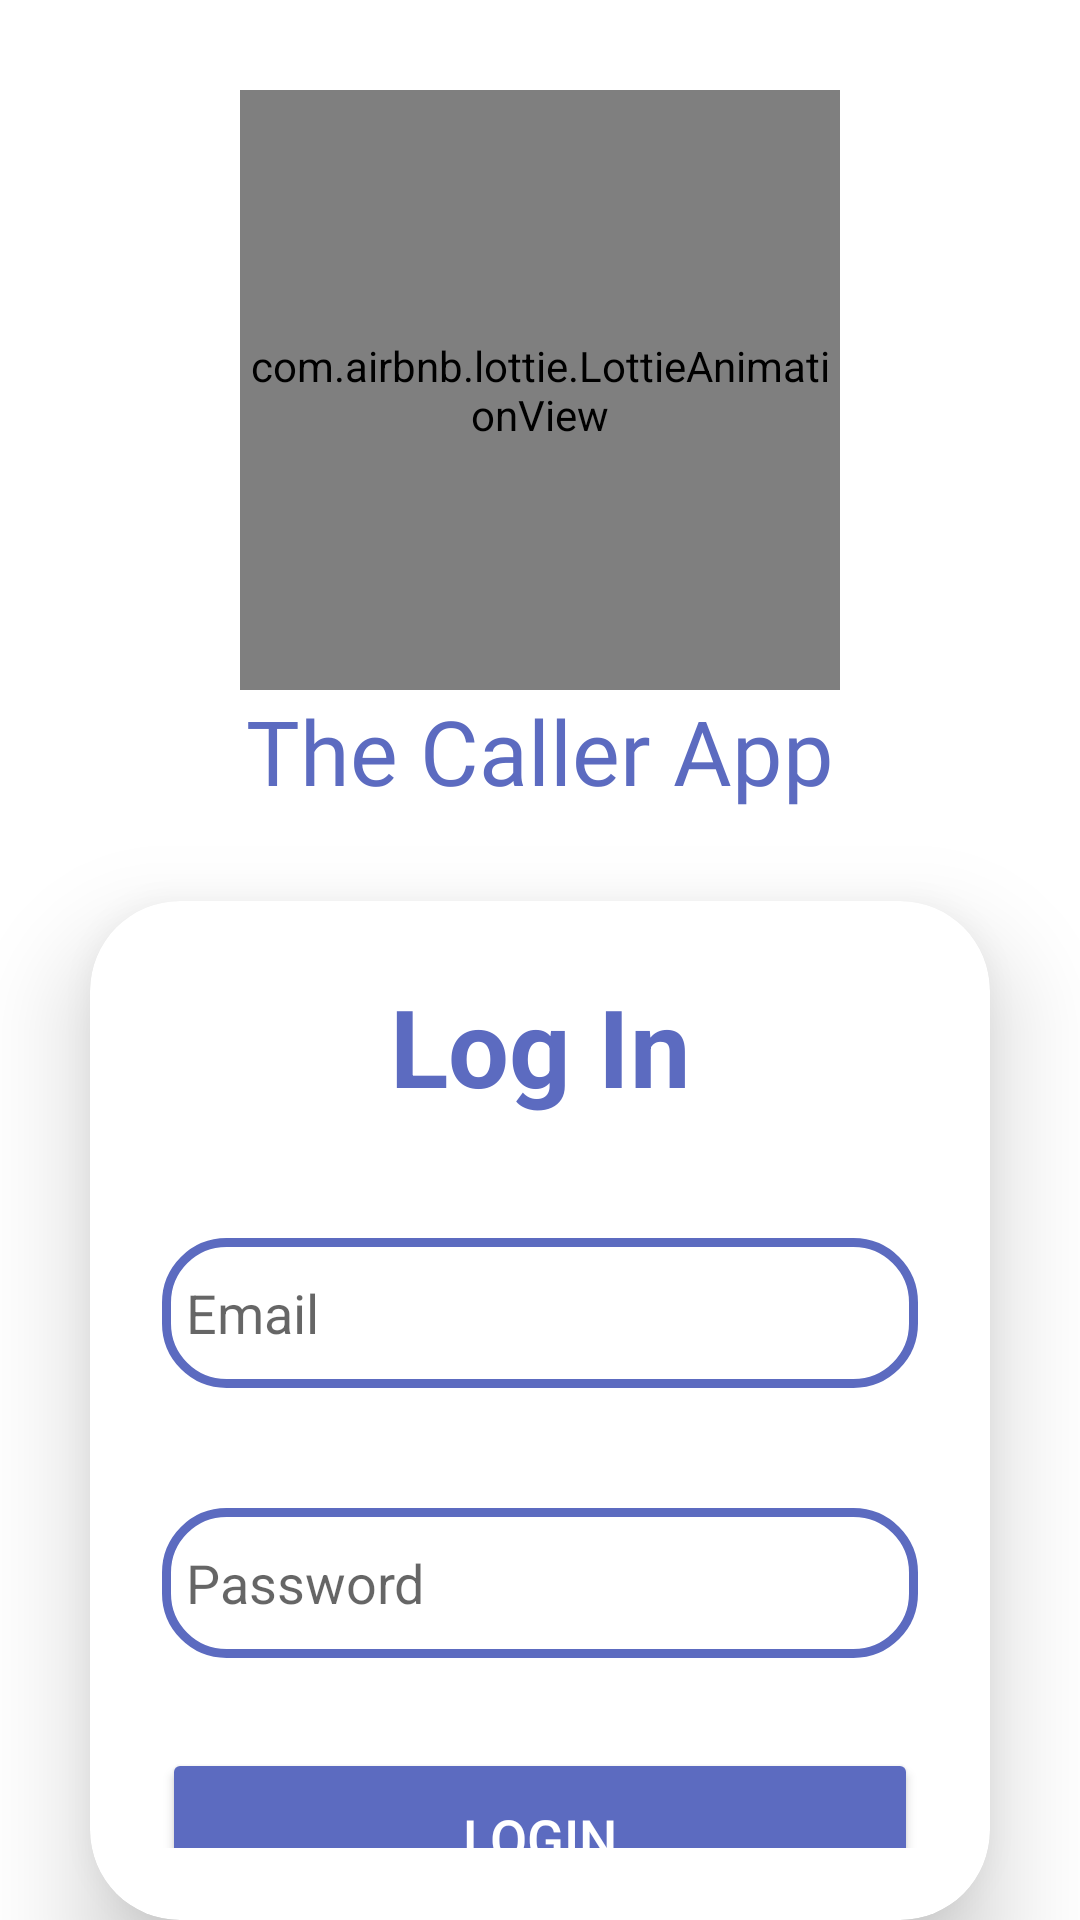

Layout XML and referenced resources for this Android screen:
<!-- AndroidManifest.xml: application theme Theme.Caller -->
<!-- res/layout/activity_main.xml -->
<?xml version="1.0" encoding="utf-8"?>
<LinearLayout xmlns:android="http://schemas.android.com/apk/res/android"
    xmlns:app="http://schemas.android.com/apk/res-auto"
    xmlns:tools="http://schemas.android.com/tools"
    android:layout_width="match_parent"
    android:layout_height="match_parent"
    tools:context=".MainActivity"
    android:orientation="vertical"
    android:layout_gravity="center"
    android:background="@color/white">

    <com.airbnb.lottie.LottieAnimationView
        android:layout_width="200dp"
        android:layout_height="200dp"
        android:id="@+id/app_icon"
        app:lottie_autoPlay="true"
        app:lottie_loop="true"
        android:layout_marginTop="30dp"
        app:lottie_rawRes="@raw/videocall"
        android:layout_gravity="center"/>

    <TextView
        android:layout_width="wrap_content"
        android:layout_height="wrap_content"
        android:text="The Caller App"
        android:fontFamily="@font/application"
        android:textColor="@color/blue"
        android:textSize="30sp"
        android:layout_gravity="center"/>

    <androidx.cardview.widget.CardView
        android:layout_width="match_parent"
        android:layout_height="wrap_content"
        android:layout_marginTop="30dp"
        android:layout_marginLeft="30dp"
        android:layout_marginRight="30dp"
        app:cardCornerRadius="30dp"
        app:cardElevation="20dp"
        android:background="@drawable/custom_edittext">

        <LinearLayout
            android:layout_width="match_parent"
            android:layout_height="wrap_content"
            android:orientation="vertical"
            android:layout_gravity="center_horizontal"
            android:padding="24dp">

            <TextView
                android:layout_width="match_parent"
                android:layout_height="wrap_content"
                android:text="Log In"
                android:textSize="36sp"
                android:textAlignment="center"
                android:textStyle="bold"
                android:textColor="@color/blue"/>

            <EditText
                android:layout_width="match_parent"
                android:layout_height="50dp"
                android:id="@+id/email"
                android:background="@drawable/custom_edittext"
                android:drawableLeft="@drawable/baseline_email_24"
                android:drawablePadding="8dp"
                android:hint="Email"
                android:padding="8dp"
                android:textColor="@color/black"
                android:textColorHighlight="@color/cardview_dark_background"
                android:layout_marginTop="40dp"/>
            <EditText
                android:layout_width="match_parent"
                android:layout_height="50dp"
                android:id="@+id/password"
                android:background="@drawable/custom_edittext"
                android:drawableLeft="@drawable/baseline_lock_24"
                android:drawablePadding="8dp"
                android:hint="Password"
                android:padding="8dp"
                android:inputType="textPassword"
                android:textColor="@color/black"
                android:textColorHighlight="@color/cardview_dark_background"
                android:layout_marginTop="40dp"/>

            <androidx.appcompat.widget.AppCompatButton
                android:layout_width="match_parent"
                android:layout_height="60dp"
                android:id="@+id/loginButton"
                android:text="LogIn"
                android:textSize="18sp"
                android:layout_marginTop="30dp"
                android:backgroundTint="@color/blue"
                app:cornerRadius="20dp"
                android:textColor="@color/white"/>


        </LinearLayout>




    </androidx.cardview.widget.CardView>

    <TextView
        android:id="@+id/register"
        android:layout_width="wrap_content"
        android:layout_height="wrap_content"
        android:padding="8dp"
        android:text="Not yet registered? SignUp Now"
        android:textSize="16sp"
        android:textAlignment="center"
        android:textColor="@color/blue"
        android:layout_gravity="center"/>

</LinearLayout>
<!-- resources referenced by this layout -->
<resources>
  <color name="black">#FF000000</color>
  <color name="blue">#5C6BC0</color>
  <color name="white">#FFFFFFFF</color>
  <!-- drawable custom_edittext (drawable) -->
  <?xml version="1.0" encoding="utf-8"?>
  <shape xmlns:android="http://schemas.android.com/apk/res/android"
      android:shape="rectangle">
  
      <stroke android:width="3dp"
          android:color="@color/blue"/>
  
      <corners
          android:radius="20dp"/>
  
  </shape>
  <style name="Theme.Caller" parent="Theme.MaterialComponents.DayNight.DarkActionBar">
          
          <item name="colorPrimary">@color/blue</item>
          <item name="colorPrimaryVariant">@color/blue</item>
          <item name="colorOnPrimary">@color/white</item>
          
          <item name="colorSecondary">@color/teal_200</item>
          <item name="colorSecondaryVariant">@color/teal_700</item>
          <item name="colorOnSecondary">@color/black</item>
          
          <item name="android:statusBarColor">?attr/colorPrimaryVariant</item>
          
      </style>
  <color name="teal_200">#FF03DAC5</color>
  <color name="teal_700">#FF018786</color>
</resources>
